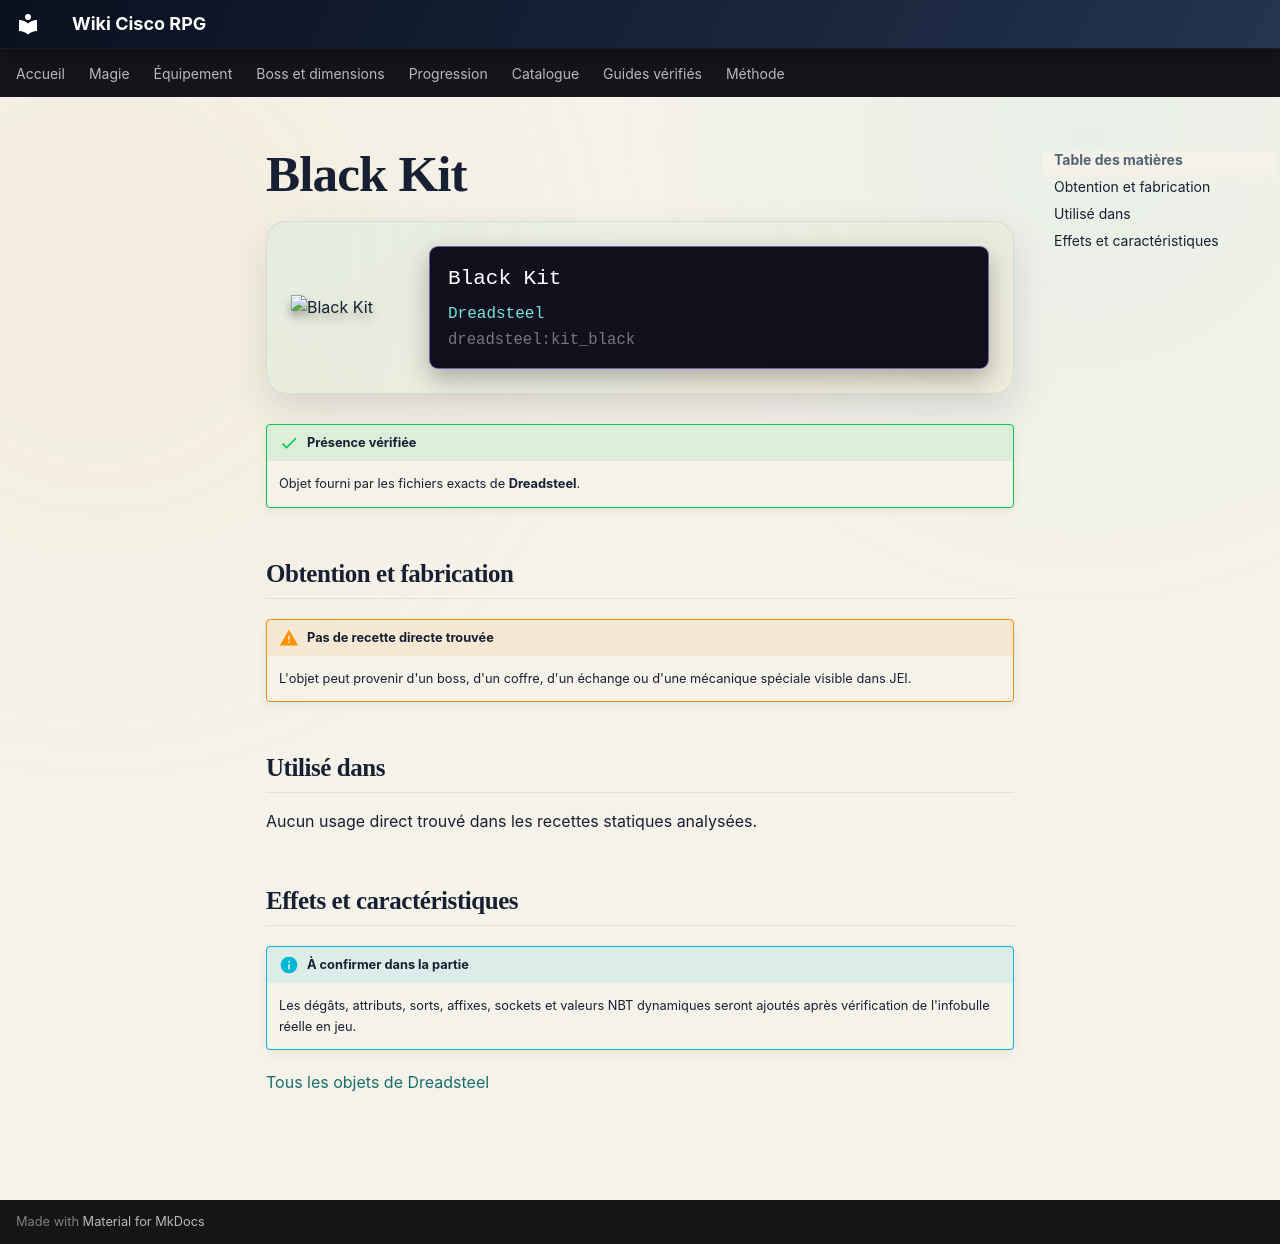

repository: Kloups-Dev/wiki-cisco-rpg · page: catalogue/objets/dreadsteel/kit_black/index.html · generator: mkdocs

# Black Kit

<div class="mc-item-showcase">
<img class="mc-item-icon" src="../../../../assets/generated/items/dreadsteel/kit_black.png" alt="Black Kit">
<div class="mc-tooltip-card">
<div class="mc-tooltip-card__name">Black Kit</div>
<div class="mc-tooltip-card__mod">Dreadsteel</div>
<div class="mc-tooltip-card__id">dreadsteel:kit_black</div>
</div>
</div>

!!! success "Présence vérifiée"
    Objet fourni par les fichiers exacts de **Dreadsteel**.

## Obtention et fabrication

!!! warning "Pas de recette directe trouvée"
    L'objet peut provenir d'un boss, d'un coffre, d'un échange ou d'une mécanique spéciale visible dans JEI.

## Utilisé dans

Aucun usage direct trouvé dans les recettes statiques analysées.

## Effets et caractéristiques

!!! info "À confirmer dans la partie"
    Les dégâts, attributs, sorts, affixes, sockets et valeurs NBT dynamiques seront ajoutés après vérification de l'infobulle réelle en jeu.

[Tous les objets de Dreadsteel](../../../contenu/dreadsteel.md)
